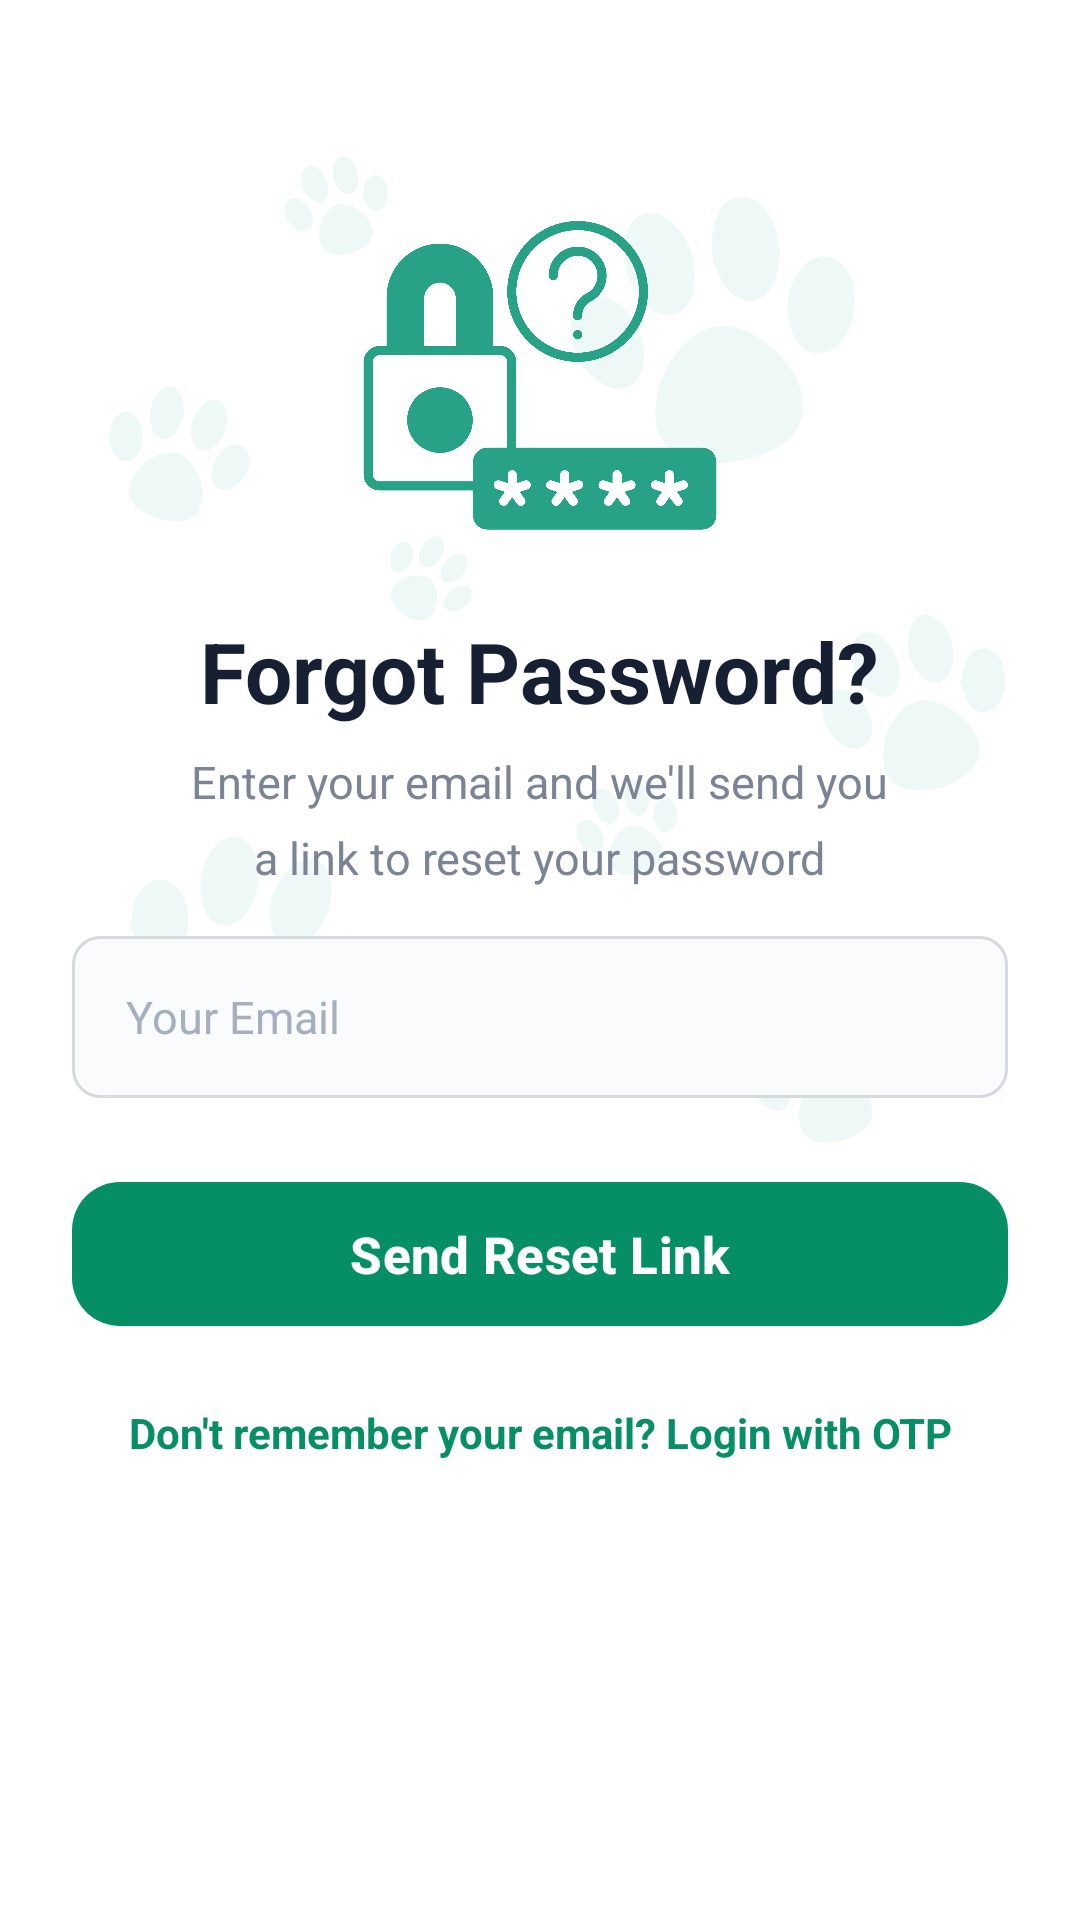

Android layout source for this screen:
<!-- AndroidManifest.xml: application theme Theme.PawMate -->
<!-- res/layout/activity_forgot_password.xml -->
<?xml version="1.0" encoding="utf-8"?>
<ScrollView
    xmlns:android="http://schemas.android.com/apk/res/android"
    xmlns:app="http://schemas.android.com/apk/res-auto"
    xmlns:tools="http://schemas.android.com/tools"
    android:layout_width="match_parent"
    android:layout_height="match_parent"
    android:fillViewport="true"
    android:background="@drawable/back"
    tools:context=".ForgotPassword">

    <LinearLayout
        android:id="@+id/main"
        android:layout_width="match_parent"
        android:layout_height="wrap_content"
        android:orientation="vertical"
        android:gravity="center_horizontal"
        android:paddingStart="24dp"
        android:paddingEnd="24dp"
        android:paddingTop="60dp"
        android:paddingBottom="40dp">

        
        <ImageView
            android:layout_width="130dp"
            android:layout_height="130dp"
            android:src="@drawable/forgot"
            android:scaleType="centerInside"
            android:contentDescription="Forgot password" />

        
        <TextView
            android:layout_width="wrap_content"
            android:layout_height="wrap_content"
            android:layout_marginTop="15dp"
            android:text="Forgot Password?"
            android:textColor="#172033"
            android:textSize="28sp"
            android:textStyle="bold" />

        
        <TextView
            android:layout_width="wrap_content"
            android:layout_height="wrap_content"
            android:layout_marginTop="8dp"
            android:text="Enter your email and we'll send you"
            android:textColor="#7A8494"
            android:textSize="15sp" />

        <TextView
            android:layout_width="wrap_content"
            android:layout_height="wrap_content"
            android:layout_marginTop="5dp"
            android:text="a link to reset your password"
            android:textColor="#7A8494"
            android:textSize="15sp" />

        
        <EditText
            android:id="@+id/etEmail"
            android:layout_width="match_parent"
            android:layout_height="54dp"
            android:layout_marginTop="16dp"
            android:background="@drawable/edittext_background"
            android:hint="Your Email"
            android:imeOptions="actionNext"
            android:inputType="textEmailAddress"
            android:paddingStart="18dp"
            android:paddingEnd="18dp"
            android:singleLine="true"
            android:textColor="@color/primary"
            android:textColorHint="#A5AFBE"
            android:textSize="15sp" />



        
        <com.google.android.material.button.MaterialButton
            android:id="@+id/btnSendReset"
            android:layout_width="match_parent"
            android:layout_height="56dp"
            android:layout_marginTop="24dp"
            android:text="Send Reset Link"
            android:textAllCaps="false"
            android:textColor="@color/white"
            android:textSize="17sp"
            android:textStyle="bold"
            app:backgroundTint="@color/primary"
            app:cornerRadius="16dp"
            app:elevation="2dp" />

        
        <TextView
            android:id="@+id/tvUseOtp"
            android:layout_width="wrap_content"
            android:layout_height="wrap_content"
            android:layout_marginTop="16dp"
            android:text="Don't remember your email? Login with OTP"
            android:textColor="@color/primary"
            android:textSize="14sp"
            android:textStyle="bold"
            android:clickable="true"
            android:focusable="true"
            android:padding="6dp"
            android:gravity="center" />

    </LinearLayout>

</ScrollView>
<!-- resources referenced by this layout -->
<resources>
  <color name="primary"> #068E67</color>
  <color name="white">#FFFFFFFF</color>
  <!-- drawable back: png bitmap (drawable, 42297 bytes) -->
  <!-- drawable edittext_background (drawable) -->
  <?xml version="1.0" encoding="utf-8"?>
  <shape xmlns:android="http://schemas.android.com/apk/res/android"
      android:shape="rectangle">
  
      <solid android:color="#FAFBFC" />
  
      <stroke
          android:width="1dp"
          android:color="#D5DAE1" />
  
      <corners android:radius="9dp" />
  
      <padding
          android:left="16dp"
          android:right="16dp"
          android:top="5dp"
          android:bottom="5dp" />
  
  </shape>
  <!-- drawable forgot: png bitmap (drawable, 96710 bytes) -->
  <style name="Theme.PawMate" parent="Base.Theme.PawMate" />
  <style name="Base.Theme.PawMate" parent="Theme.Material3.DayNight.NoActionBar">
          
          
      </style>
</resources>
